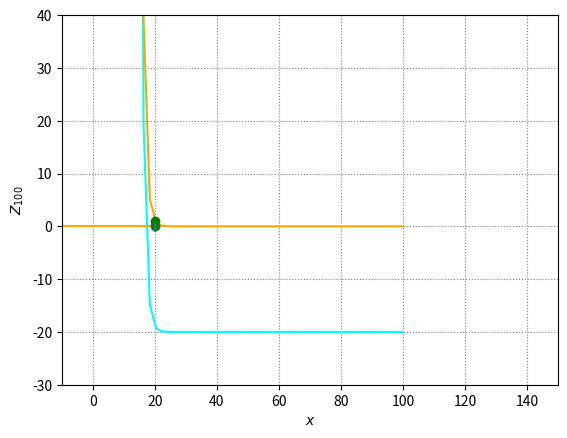

Python code for this plot:
import numpy as np 
import matplotlib.pyplot as plt

#initializing variables
theta = 20
n=1

#generating arrays:
x = np.linspace(0, 100)
y= np.linspace(-100, theta)


plt.grid(color='grey', ls=':')
plt.xlim(-10,150)
plt.ylim(-3*(theta*n/2),theta*n + 20)

#graph for Z_n:
plt.plot(x, n*((n*(np.exp((theta-x)*n)))-theta), color='cyan') 
plt.plot(y, 0*y, color='cyan')

#graph for Y_1:
plt.plot(x, n*(np.exp(n*theta-n*x)), color='orange')
plt.plot(y, 0*y, color='orange')

#some points and reference lines:
plt.plot(theta,0, 'go')
plt.plot(theta,n,'go')
plt.vlines(x=theta, ymin=-n//2, ymax=n, ls='--')

#labels:
plt.xlabel('$x$')
# plt.ylabel('$Q(x)$')
plt.ylabel('$Z_{100}$')

plt.show() 